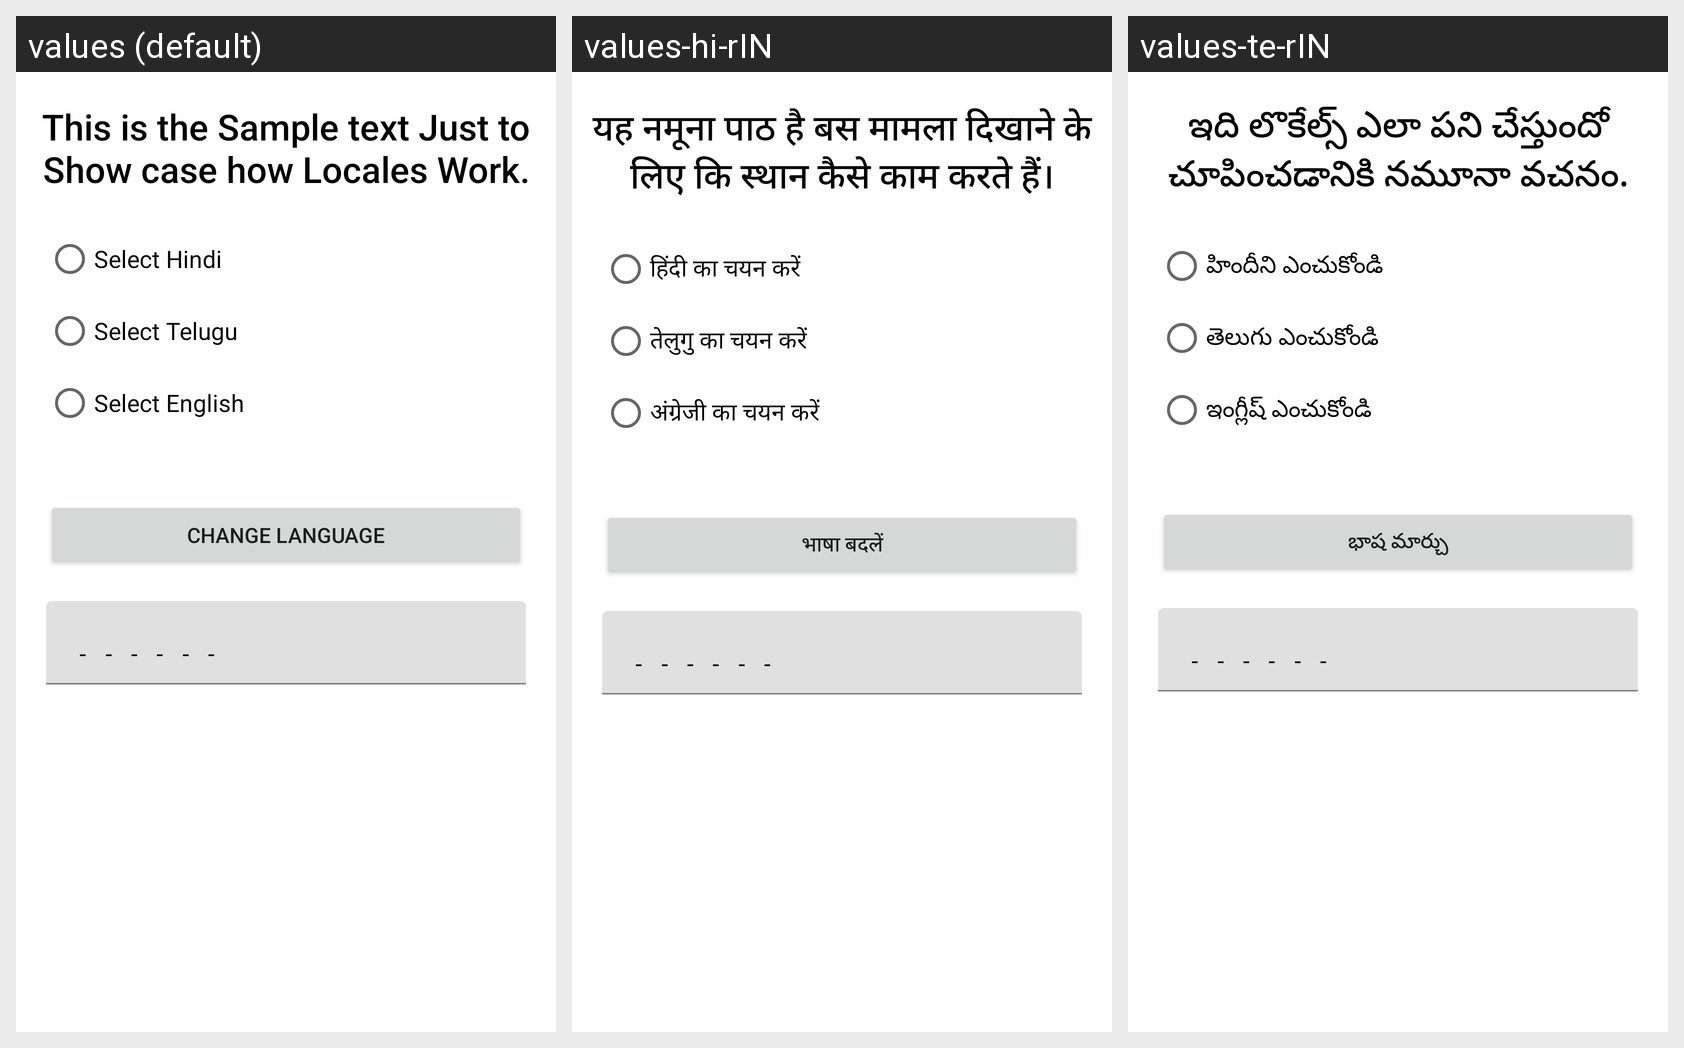

Here is an Android app screen in its default locale and in the app's own translations. Write out the translated-string differences for the strings that appear on this screen.
Android screen res/layout/activity_locale_show_case.xml rendered under 3 locales, left to right: values (default), values-hi-rIN, values-te-rIN. Device: Nexus 5 (rendered at 1080×1920; each locale shown at half size, 540×960, under a caption strip naming it); theme Theme.ExperimentalFeaturesPoc.
Strings drawn on this screen, with the default value and each locale's value (text and hints the layout hard-codes, and strings that could not be matched under every locale, appear in the picture but are not listed):

sample_txt
  values: This is the Sample text Just to Show case how Locales Work.
  values-hi-rIN: यह नमूना पाठ है बस मामला दिखाने के लिए कि स्थान कैसे काम करते हैं।
  values-te-rIN: ఇది లొకేల్స్ ఎలా పని చేస్తుందో చూపించడానికి నమూనా వచనం.

rb_txt_hin
  values: Select Hindi
  values-hi-rIN: हिंदी का चयन करें
  values-te-rIN: హిందీని ఎంచుకోండి

rb_txt_tel
  values: Select Telugu
  values-hi-rIN: तेलुगु का चयन करें
  values-te-rIN: తెలుగు ఎంచుకోండి

rb_txt_eng
  values: Select English
  values-hi-rIN: अंग्रेजी का चयन करें
  values-te-rIN: ఇంగ్లీష్ ఎంచుకోండి

change_language
  values: Change Language
  values-hi-rIN: भाषा बदलें
  values-te-rIN: భాష మార్చు
